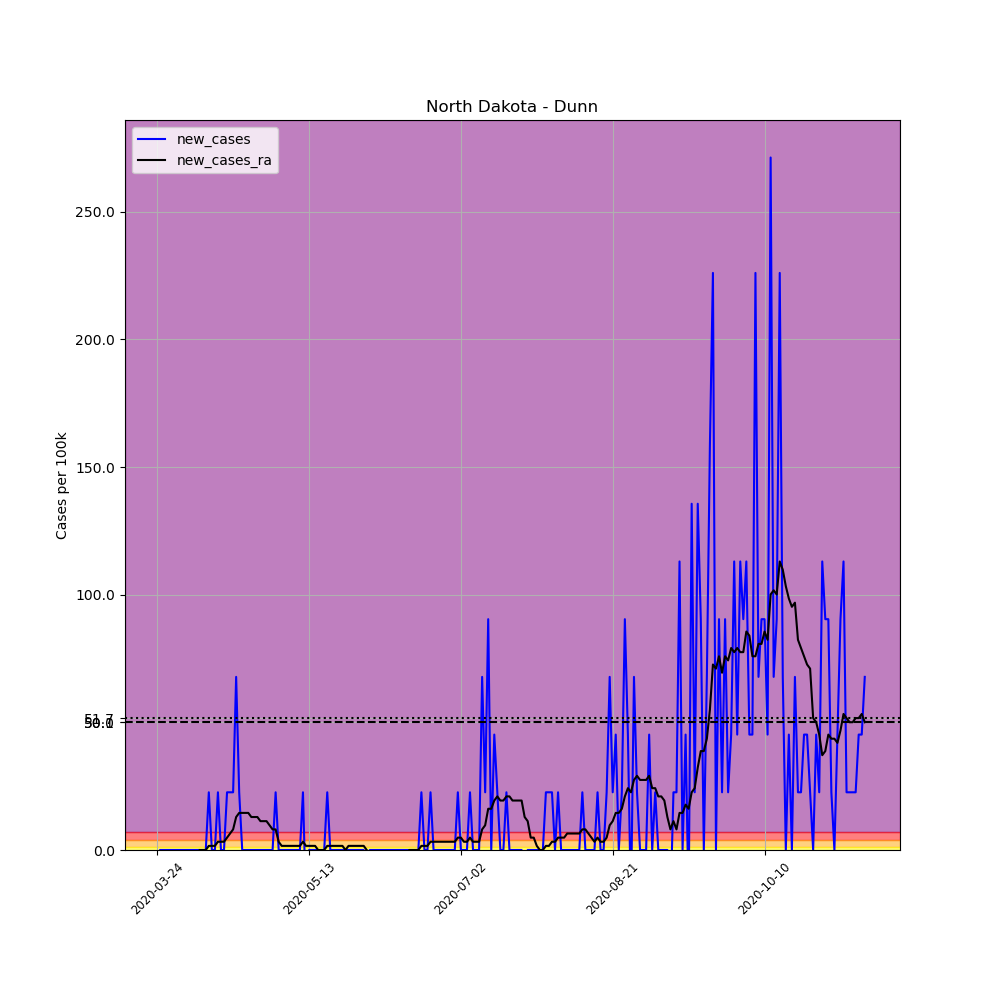

Values plotted in this chart, from the file beside it:
, date, county, state, fips, cases, deaths, COUNTY, STNAME, CTYNAME, POPESTIMATE2019, per_100k, new_cases, new_cases_ra
310473, 2020-03-24, Dunn, North Dakota, 38025, 1, 0, 25, North Dakota, Dunn, 4424, 22.6, , 
310474, 2020-03-25, Dunn, North Dakota, 38025, 1, 0, 25, North Dakota, Dunn, 4424, 22.6, 0.0, 
310475, 2020-03-26, Dunn, North Dakota, 38025, 1, 0, 25, North Dakota, Dunn, 4424, 22.6, 0.0, 
310476, 2020-03-27, Dunn, North Dakota, 38025, 1, 0, 25, North Dakota, Dunn, 4424, 22.6, 0.0, 
310477, 2020-03-28, Dunn, North Dakota, 38025, 1, 0, 25, North Dakota, Dunn, 4424, 22.6, 0.0, 
310478, 2020-03-29, Dunn, North Dakota, 38025, 1, 0, 25, North Dakota, Dunn, 4424, 22.6, 0.0, 
310479, 2020-03-30, Dunn, North Dakota, 38025, 1, 0, 25, North Dakota, Dunn, 4424, 22.6, 0.0, 
310480, 2020-03-31, Dunn, North Dakota, 38025, 1, 0, 25, North Dakota, Dunn, 4424, 22.6, 0.0, 
310481, 2020-04-01, Dunn, North Dakota, 38025, 1, 0, 25, North Dakota, Dunn, 4424, 22.6, 0.0, 
310482, 2020-04-02, Dunn, North Dakota, 38025, 1, 0, 25, North Dakota, Dunn, 4424, 22.6, 0.0, 
310483, 2020-04-03, Dunn, North Dakota, 38025, 1, 0, 25, North Dakota, Dunn, 4424, 22.6, 0.0, 
310484, 2020-04-04, Dunn, North Dakota, 38025, 1, 0, 25, North Dakota, Dunn, 4424, 22.6, 0.0, 
310485, 2020-04-05, Dunn, North Dakota, 38025, 1, 0, 25, North Dakota, Dunn, 4424, 22.6, 0.0, 
310486, 2020-04-06, Dunn, North Dakota, 38025, 1, 0, 25, North Dakota, Dunn, 4424, 22.6, 0.0, 
310487, 2020-04-07, Dunn, North Dakota, 38025, 1, 0, 25, North Dakota, Dunn, 4424, 22.6, 0.0, 0.0
310488, 2020-04-08, Dunn, North Dakota, 38025, 1, 0, 25, North Dakota, Dunn, 4424, 22.6, 0.0, 0.0
310489, 2020-04-09, Dunn, North Dakota, 38025, 1, 0, 25, North Dakota, Dunn, 4424, 22.6, 0.0, 0.0
310490, 2020-04-10, Dunn, North Dakota, 38025, 2, 0, 25, North Dakota, Dunn, 4424, 45.21, 22.6, 1.615
310491, 2020-04-11, Dunn, North Dakota, 38025, 2, 0, 25, North Dakota, Dunn, 4424, 45.21, 0.0, 1.615
310492, 2020-04-12, Dunn, North Dakota, 38025, 2, 0, 25, North Dakota, Dunn, 4424, 45.21, 0.0, 1.615
310493, 2020-04-13, Dunn, North Dakota, 38025, 3, 0, 25, North Dakota, Dunn, 4424, 67.81, 22.6, 3.229
310494, 2020-04-14, Dunn, North Dakota, 38025, 3, 0, 25, North Dakota, Dunn, 4424, 67.81, 0.0, 3.229
310495, 2020-04-15, Dunn, North Dakota, 38025, 3, 0, 25, North Dakota, Dunn, 4424, 67.81, 0.0, 3.229
310496, 2020-04-16, Dunn, North Dakota, 38025, 4, 0, 25, North Dakota, Dunn, 4424, 90.42, 22.6, 4.844
310497, 2020-04-17, Dunn, North Dakota, 38025, 5, 0, 25, North Dakota, Dunn, 4424, 113, 22.6, 6.458
310498, 2020-04-18, Dunn, North Dakota, 38025, 6, 0, 25, North Dakota, Dunn, 4424, 135.6, 22.6, 8.073
310499, 2020-04-19, Dunn, North Dakota, 38025, 9, 0, 25, North Dakota, Dunn, 4424, 203.4, 67.81, 12.92
310500, 2020-04-20, Dunn, North Dakota, 38025, 10, 0, 25, North Dakota, Dunn, 4424, 226, 22.6, 14.53
310501, 2020-04-21, Dunn, North Dakota, 38025, 10, 0, 25, North Dakota, Dunn, 4424, 226, 0.0, 14.53
310502, 2020-04-22, Dunn, North Dakota, 38025, 10, 0, 25, North Dakota, Dunn, 4424, 226, 0.0, 14.53
310503, 2020-04-23, Dunn, North Dakota, 38025, 10, 0, 25, North Dakota, Dunn, 4424, 226, 0.0, 14.53
310504, 2020-04-24, Dunn, North Dakota, 38025, 10, 0, 25, North Dakota, Dunn, 4424, 226, 0.0, 12.92
310505, 2020-04-25, Dunn, North Dakota, 38025, 10, 0, 25, North Dakota, Dunn, 4424, 226, 0.0, 12.92
310506, 2020-04-26, Dunn, North Dakota, 38025, 10, 0, 25, North Dakota, Dunn, 4424, 226, 0.0, 12.92
310507, 2020-04-27, Dunn, North Dakota, 38025, 10, 0, 25, North Dakota, Dunn, 4424, 226, 0.0, 11.3
310508, 2020-04-28, Dunn, North Dakota, 38025, 10, 0, 25, North Dakota, Dunn, 4424, 226, 0.0, 11.3
310509, 2020-04-29, Dunn, North Dakota, 38025, 10, 0, 25, North Dakota, Dunn, 4424, 226, 0.0, 11.3
310510, 2020-04-30, Dunn, North Dakota, 38025, 10, 0, 25, North Dakota, Dunn, 4424, 226, 0.0, 9.687
310511, 2020-05-01, Dunn, North Dakota, 38025, 10, 0, 25, North Dakota, Dunn, 4424, 226, 0.0, 8.073
310512, 2020-05-02, Dunn, North Dakota, 38025, 11, 0, 25, North Dakota, Dunn, 4424, 248.6, 22.6, 8.073
310513, 2020-05-03, Dunn, North Dakota, 38025, 11, 0, 25, North Dakota, Dunn, 4424, 248.6, 0.0, 3.229
310514, 2020-05-04, Dunn, North Dakota, 38025, 11, 0, 25, North Dakota, Dunn, 4424, 248.6, 0.0, 1.615
310515, 2020-05-05, Dunn, North Dakota, 38025, 11, 0, 25, North Dakota, Dunn, 4424, 248.6, 0.0, 1.615
310516, 2020-05-06, Dunn, North Dakota, 38025, 11, 0, 25, North Dakota, Dunn, 4424, 248.6, 0.0, 1.615
310517, 2020-05-07, Dunn, North Dakota, 38025, 11, 0, 25, North Dakota, Dunn, 4424, 248.6, 0.0, 1.615
310518, 2020-05-08, Dunn, North Dakota, 38025, 11, 0, 25, North Dakota, Dunn, 4424, 248.6, 0.0, 1.615
310519, 2020-05-09, Dunn, North Dakota, 38025, 11, 0, 25, North Dakota, Dunn, 4424, 248.6, 0.0, 1.615
310520, 2020-05-10, Dunn, North Dakota, 38025, 11, 0, 25, North Dakota, Dunn, 4424, 248.6, 0.0, 1.615
310521, 2020-05-11, Dunn, North Dakota, 38025, 12, 0, 25, North Dakota, Dunn, 4424, 271.2, 22.6, 3.229
310522, 2020-05-12, Dunn, North Dakota, 38025, 11, 0, 25, North Dakota, Dunn, 4424, 248.6, -22.6, 1.615
310523, 2020-05-13, Dunn, North Dakota, 38025, 11, 0, 25, North Dakota, Dunn, 4424, 248.6, 0.0, 1.615
310524, 2020-05-14, Dunn, North Dakota, 38025, 11, 0, 25, North Dakota, Dunn, 4424, 248.6, 0.0, 1.615
310525, 2020-05-15, Dunn, North Dakota, 38025, 11, 0, 25, North Dakota, Dunn, 4424, 248.6, 0.0, 1.615
310526, 2020-05-16, Dunn, North Dakota, 38025, 11, 0, 25, North Dakota, Dunn, 4424, 248.6, 0.0, -1.0150610510858574e-15
310527, 2020-05-17, Dunn, North Dakota, 38025, 11, 0, 25, North Dakota, Dunn, 4424, 248.6, 0.0, -1.0150610510858574e-15
310528, 2020-05-18, Dunn, North Dakota, 38025, 11, 0, 25, North Dakota, Dunn, 4424, 248.6, 0.0, -1.0150610510858574e-15
310529, 2020-05-19, Dunn, North Dakota, 38025, 12, 0, 25, North Dakota, Dunn, 4424, 271.2, 22.6, 1.615
310530, 2020-05-20, Dunn, North Dakota, 38025, 12, 0, 25, North Dakota, Dunn, 4424, 271.2, 0.0, 1.615
310531, 2020-05-21, Dunn, North Dakota, 38025, 12, 0, 25, North Dakota, Dunn, 4424, 271.2, 0.0, 1.615
310532, 2020-05-22, Dunn, North Dakota, 38025, 12, 0, 25, North Dakota, Dunn, 4424, 271.2, 0.0, 1.615
... 174 more rows
